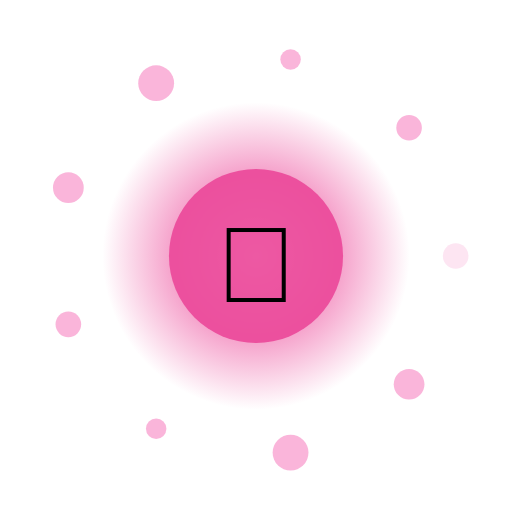
t = 0.00 s
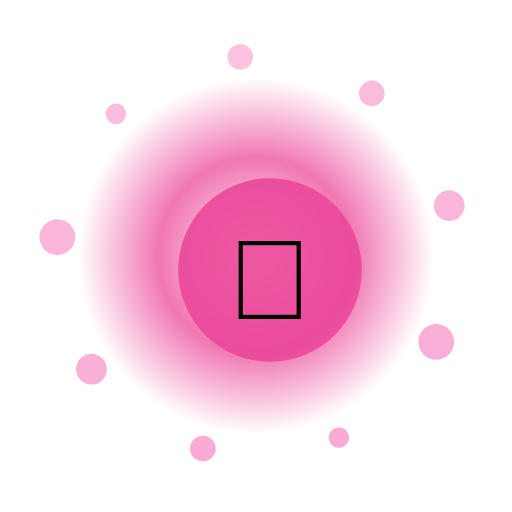
t = 1.67 s
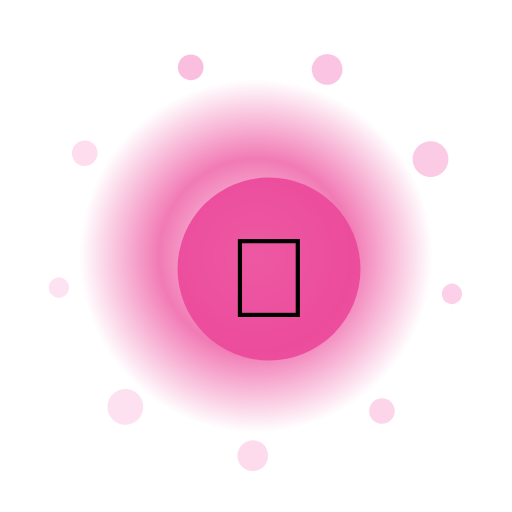
t = 3.33 s
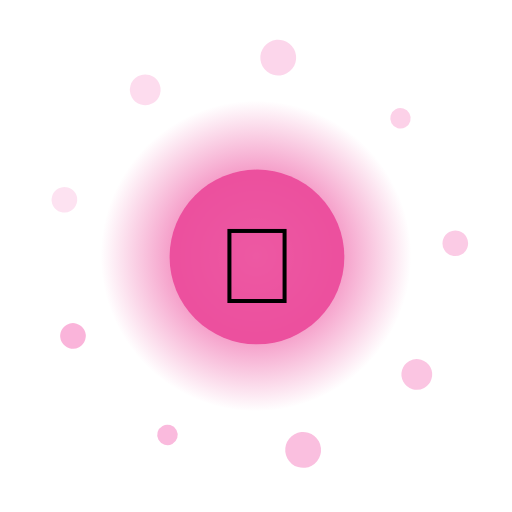
t = 5.00 s
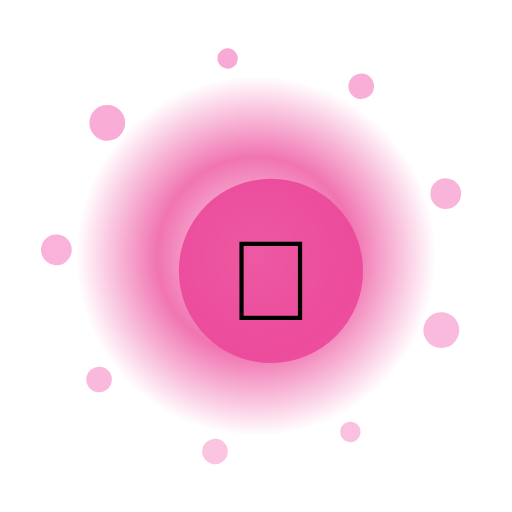
t = 6.67 s
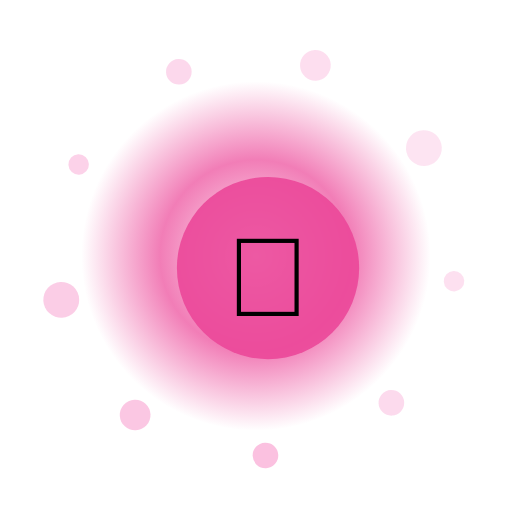
t = 8.33 s

The animated SVG that drew these frames (rendered in a browser with its animation timeline set to each time). Animation: 14 SMIL elements (animate=11,animateTransform=3); frames cover the first 8.33 s, repeats indefinitely.

<?xml version="1.0" encoding="UTF-8"?>
<svg xmlns="http://www.w3.org/2000/svg" viewBox="0 0 200 200" width="200" height="200" style="background:transparent">
  <defs>
    <radialGradient id="g201" cx="50%" cy="50%" r="50%">
      <stop offset="0%" stop-color="#FFF" stop-opacity="0.95"/>
      <stop offset="55%" stop-color="#EC4899" stop-opacity="0.85"/>
      <stop offset="100%" stop-color="#EC4899" stop-opacity="0"/>
    </radialGradient>
    <filter id="glow201" x="-50%" y="-50%" width="200%" height="200%">
      <feGaussianBlur stdDeviation="3" result="b"/>
      <feMerge><feMergeNode in="b"/><feMergeNode in="SourceGraphic"/></feMerge>
    </filter>
  </defs>

  <!-- outer rotating rays -->
  <g filter="url(#glow201)">
    <g>
      <rect x="99" y="10" width="2" height="30" fill="#FFF" opacity="0.35" transform="rotate(0 100 100)"/><rect x="99" y="10" width="2" height="30" fill="#FFF" opacity="0.35" transform="rotate(30 100 100)"/><rect x="99" y="10" width="2" height="30" fill="#FFF" opacity="0.35" transform="rotate(60 100 100)"/><rect x="99" y="10" width="2" height="30" fill="#FFF" opacity="0.35" transform="rotate(90 100 100)"/><rect x="99" y="10" width="2" height="30" fill="#FFF" opacity="0.35" transform="rotate(120 100 100)"/><rect x="99" y="10" width="2" height="30" fill="#FFF" opacity="0.35" transform="rotate(150 100 100)"/><rect x="99" y="10" width="2" height="30" fill="#FFF" opacity="0.35" transform="rotate(180 100 100)"/><rect x="99" y="10" width="2" height="30" fill="#FFF" opacity="0.35" transform="rotate(210 100 100)"/><rect x="99" y="10" width="2" height="30" fill="#FFF" opacity="0.35" transform="rotate(240 100 100)"/><rect x="99" y="10" width="2" height="30" fill="#FFF" opacity="0.35" transform="rotate(270 100 100)"/><rect x="99" y="10" width="2" height="30" fill="#FFF" opacity="0.35" transform="rotate(300 100 100)"/><rect x="99" y="10" width="2" height="30" fill="#FFF" opacity="0.35" transform="rotate(330 100 100)"/>
      <animateTransform attributeName="transform" type="rotate" from="0 100 100" to="360 100 100" dur="9.0s" repeatCount="indefinite"/>
    </g>
  </g>

  <!-- pulsing aura -->
  <circle cx="100" cy="100" r="70" fill="url(#g201)">
    <animate attributeName="r" values="60;74;60" dur="2.53s" repeatCount="indefinite"/>
    <animate attributeName="opacity" values="0.6;1;0.6" dur="2.53s" repeatCount="indefinite"/>
  </circle>

  <!-- orbiting particles -->
  <g>
    <circle cx="178.0" cy="100.0" r="5" fill="#F9A8D4" opacity="0.85"><animate attributeName="opacity" values="0.3;1;0.3" dur="2.53s" begin="0.00s" repeatCount="indefinite"/></circle><circle cx="159.8" cy="150.1" r="6" fill="#F9A8D4" opacity="0.85"><animate attributeName="opacity" values="0.3;1;0.3" dur="2.53s" begin="0.12s" repeatCount="indefinite"/></circle><circle cx="113.5" cy="176.8" r="7" fill="#F9A8D4" opacity="0.85"><animate attributeName="opacity" values="0.3;1;0.3" dur="2.53s" begin="0.24s" repeatCount="indefinite"/></circle><circle cx="61.0" cy="167.5" r="4" fill="#F9A8D4" opacity="0.85"><animate attributeName="opacity" values="0.3;1;0.3" dur="2.53s" begin="0.36s" repeatCount="indefinite"/></circle><circle cx="26.7" cy="126.7" r="5" fill="#F9A8D4" opacity="0.85"><animate attributeName="opacity" values="0.3;1;0.3" dur="2.53s" begin="0.48s" repeatCount="indefinite"/></circle><circle cx="26.7" cy="73.3" r="6" fill="#F9A8D4" opacity="0.85"><animate attributeName="opacity" values="0.3;1;0.3" dur="2.53s" begin="0.60s" repeatCount="indefinite"/></circle><circle cx="61.0" cy="32.5" r="7" fill="#F9A8D4" opacity="0.85"><animate attributeName="opacity" values="0.3;1;0.3" dur="2.53s" begin="0.72s" repeatCount="indefinite"/></circle><circle cx="113.5" cy="23.2" r="4" fill="#F9A8D4" opacity="0.85"><animate attributeName="opacity" values="0.3;1;0.3" dur="2.53s" begin="0.84s" repeatCount="indefinite"/></circle><circle cx="159.8" cy="49.9" r="5" fill="#F9A8D4" opacity="0.85"><animate attributeName="opacity" values="0.3;1;0.3" dur="2.53s" begin="0.96s" repeatCount="indefinite"/></circle>
    <animateTransform attributeName="transform" type="rotate" from="0 100 100" to="-360 100 100" dur="11.0s" repeatCount="indefinite"/>
  </g>

  <!-- core glyph -->
  <g>
    <circle cx="100" cy="100" r="34" fill="#EC4899" opacity="0.9"/>
    <text x="100" y="118" text-anchor="middle" font-size="42" font-family="Apple Color Emoji, Segoe UI Emoji, Noto Color Emoji, sans-serif">🍰</text>
    <animateTransform attributeName="transform" type="scale" values="1;1.08;1" dur="2.53s" additive="sum" repeatCount="indefinite"/>
  </g>

  <title>Jalwa Food Pretzel</title>
</svg>
